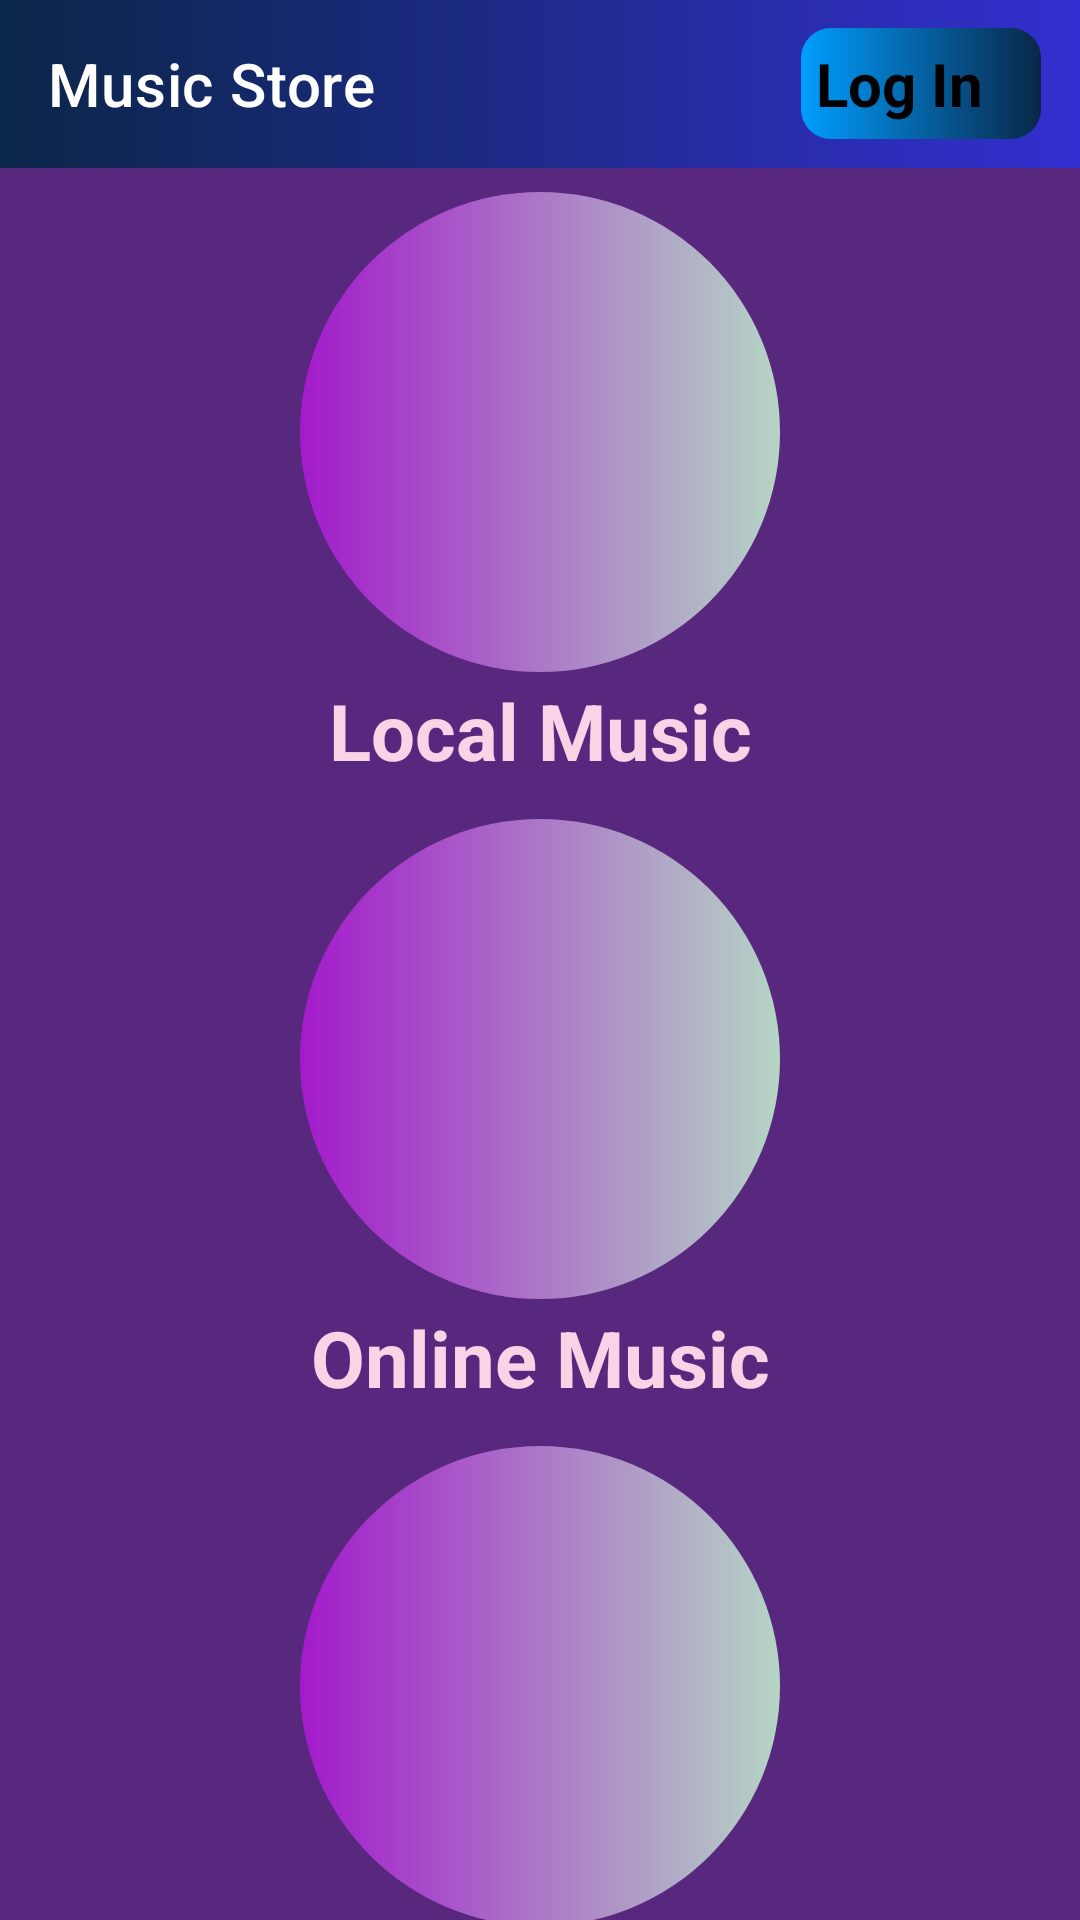

Reconstruct the res/layout file that produces this screen, plus the resources it refers to.
<!-- AndroidManifest.xml: application theme Theme.MusicAndMoney -->
<!-- res/layout/activity_main_app_bar.xml -->
<?xml version="1.0" encoding="utf-8"?>
<androidx.constraintlayout.widget.ConstraintLayout xmlns:android="http://schemas.android.com/apk/res/android"
    xmlns:app="http://schemas.android.com/apk/res-auto"
    xmlns:tools="http://schemas.android.com/tools"
    android:layout_width="match_parent"
    android:layout_height="match_parent"
    android:background="#6D67E4"
    tools:context=".activities.MainActivity">


        <androidx.appcompat.widget.Toolbar
            android:id="@+id/toolbarMain"
            android:background="@drawable/toolbar_bg"
            app:title="@string/app_name"
            app:titleTextColor="@color/white"
            android:layout_width="match_parent"
            android:layout_height="?actionBarSize"
            app:layout_constraintTop_toTopOf="parent">

            <TextView
                android:id="@+id/logInLayoutPass"
                android:layout_width="80dp"
                android:layout_height="wrap_content"
                android:layout_marginEnd="5dp"
                android:text="@string/log_in"
                android:textColor="@color/black"
                android:textSize="20sp"
                android:requiresFadingEdge="horizontal"
                android:gravity="start"
                android:padding="5dp"
                android:background="@drawable/login_bg"
                android:layout_marginStart="150dp"
                android:textStyle="bold" />

        </androidx.appcompat.widget.Toolbar>

    <LinearLayout
        android:layout_width="match_parent"
        android:layout_gravity="center"
        android:orientation="vertical"
        android:layout_marginTop="?actionBarSize"
        android:gravity="center"
        android:layout_height="match_parent"
        app:layout_constraintTop_toBottomOf="@id/toolbarMain"
        android:background="#58287F">

        <ImageView
            android:id="@+id/GoLocalMusic"
            android:padding="10dp"
            android:layout_marginTop="10dp"
            android:layout_width="160dp"
            android:layout_height="160dp"
            android:background="@drawable/music_icon_bg"
            android:src="@drawable/ic_baseline_music_note_24"
            android:contentDescription="@string/local_music"/>

        <TextView
            android:layout_width="match_parent"
            android:layout_height="wrap_content"
            android:text="@string/local_music"
            android:textSize="26sp"
            android:textColor="#FAD3E7"
            android:padding="2dp"
            android:gravity="center"
            android:textStyle="bold" />

        <ImageView
            android:id="@+id/GoOnlineMusic"
            android:padding="10dp"
            android:layout_marginTop="10dp"
            android:layout_width="160dp"
            android:layout_height="160dp"
            android:background="@drawable/music_icon_bg"
            android:src="@drawable/ic_baseline_music_note_24"
            android:contentDescription="@string/online_music"/>

        <TextView
            android:layout_width="match_parent"
            android:layout_height="wrap_content"
            android:text="@string/online_music"
            android:textSize="26sp"
            android:textColor="#FAD3E7"
            android:padding="2dp"
            android:gravity="center"
            android:textStyle="bold" />

        <ImageView
            android:id="@+id/GoEveryMusic"
            android:padding="10dp"
            android:layout_marginTop="10dp"
            android:layout_width="160dp"
            android:layout_height="160dp"
            android:background="@drawable/music_icon_bg"
            android:src="@drawable/ic_baseline_music_note_24"
            android:contentDescription="@string/every_music"/>

        <TextView
            android:layout_width="match_parent"
            android:layout_height="wrap_content"
            android:text="@string/every_music"
            android:textSize="26sp"
            android:textColor="#FAD3E7"
            android:padding="2dp"
            android:gravity="center"
            android:textStyle="bold" />

    </LinearLayout>

</androidx.constraintlayout.widget.ConstraintLayout>
<!-- resources referenced by this layout -->
<resources>
  <!-- drawable login_bg (drawable) -->
  <?xml version="1.0" encoding="utf-8"?>
  <shape xmlns:android="http://schemas.android.com/apk/res/android"
      android:shape="rectangle">
  
      <gradient
          android:startColor="#009EFF"
          android:endColor="#0A2647"/>
  
      <corners android:radius="10dp"/>
  
  
  </shape>
  <!-- drawable music_icon_bg (drawable) -->
  <?xml version="1.0" encoding="utf-8"?>
  <shape xmlns:android="http://schemas.android.com/apk/res/android"
      android:shape="oval">
  
      <gradient
          android:startColor="#A31ACB"
          android:endColor="#B5D5C5"/>
  
  </shape>
  <!-- drawable toolbar_bg (drawable) -->
  <?xml version="1.0" encoding="utf-8"?>
  <shape xmlns:android="http://schemas.android.com/apk/res/android"
      android:shape="rectangle">
  
      <gradient
          android:startColor="#0A2647"
          android:endColor="#332FD0"/>
  </shape>
  <string name="app_name">Music Store</string>
  <string name="every_music">Every Music</string>
  <string name="local_music">Local Music</string>
  <string name="log_in">Log In</string>
  <string name="online_music">Online Music</string>
  <style name="Theme.MusicAndMoney" parent="Theme.MaterialComponents.DayNight.DarkActionBar">
          
          <item name="colorPrimary">@color/purple_500</item>
          <item name="colorPrimaryVariant">@color/purple_700</item>
          <item name="colorOnPrimary">@color/white</item>
          
          <item name="colorSecondary">@color/teal_200</item>
          <item name="colorSecondaryVariant">@color/teal_700</item>
          <item name="colorOnSecondary">@color/black</item>
          
          <item name="android:statusBarColor">?attr/colorPrimaryVariant</item>
          
      </style>
  <!-- not gathered from this repository: default colours our renderer supplied (Android Studio template values) -->
  <color name="purple_500">#FF6200EE</color>
  <color name="purple_700">#FF3700B3</color>
  <color name="teal_200">#FF03DAC5</color>
  <color name="teal_700">#FF018786</color>
  <color name="black">#FF000000</color>
  <color name="white">#FFFFFFFF</color>
</resources>
